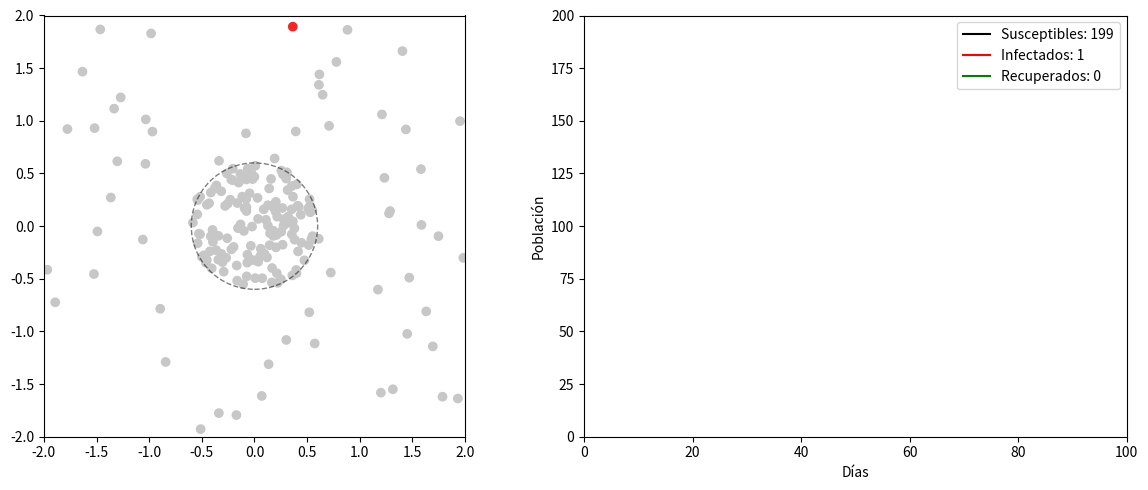

Recreate this plot in Python. (Note: this script raises an exception after producing the figure.)
import numpy as np
import pandas as pd
import matplotlib.pyplot as plt
import matplotlib.animation as ani

GREY = (0.78, 0.78, 0.78)  # Susceptible
RED = (0.96, 0.15, 0.15)   # Infectado
GREEN = (0, 0.86, 0.03)    # Recuperado


SIR_PARAMS = {
    "N": 200,
    "I0": 1,
    "infection_radius": 0.4,
    "infection_rate": 1,
    "recovery_rate": 0.1,
    "xmin": -2,
    "xmax": 2,
    "ymin": -2, 
    "ymax": 2,
    "min_infection_time": 1,
    "cluster": {
        "x": 0,        
        "y": 0,        
        "radius": 0.6,   
        "density": 0.7,  
        "sigma": 1     
    }
}

class SIRModelVisual:
    def __init__(self, params):

        self.N = params["N"]
        self.I0 = params["I0"]
        self.S0 = self.N - self.I0
        self.R0 = 0
        

        self.xmin = params.get("xmin", -2)
        self.xmax = params.get("xmax", 2)
        self.ymin = params.get("ymin", -2)
        self.ymax = params.get("ymax", 2)
        self.half_side = (self.xmax - self.xmin) / 2 
        

        self.infection_radius = params["infection_radius"]
        self.recovery_rate = params["recovery_rate"]
        self.infection_rate = params.get("infection_rate", 0.3)
        self.min_infection_time = params.get("min_infection_time", 5)
        self.infection_durations = np.zeros(params["N"]) 
        

        self.S_data = []
        self.I_data = []
        self.R_data = []
        self.time_data = []
        

        self.df = self._initialize_population(params)
        self.day = 0
        

        self.setup_visualization()
        
    def _initialize_population(self, params):
        N = self.N
        cluster = params.get("cluster", {})
        
        points = []
        cluster_size = int(N * cluster.get("density", 0.7))
        

        cluster_center = np.array([cluster.get("x", 0), cluster.get("y", 0)])
        cluster_radius = cluster.get("radius", 0.6)
        sigma = cluster.get("sigma", 0.2)
        

        while len(points) < cluster_size:
            point = np.random.normal(loc=cluster_center, scale=sigma, size=2)
            x, y = point
            

            if (params["xmin"] <= x <= params["xmax"] and 
                params["ymin"] <= y <= params["ymax"] and
                (x-cluster_center[0])**2 + (y-cluster_center[1])**2 <= cluster_radius**2):
                points.append((x, y))
        

        while len(points) < N:
            x = np.random.uniform(params["xmin"], params["xmax"])
            y = np.random.uniform(params["ymin"], params["ymax"])
            

            dx = x - cluster_center[0]
            dy = y - cluster_center[1]
            if dx*dx + dy*dy > cluster_radius*cluster_radius:
                points.append((x, y))
        
        points = np.array(points)
        

        states = np.array(['S'] * N)
        infected_idx = np.random.choice(N, self.I0, replace=False)
        states[infected_idx] = 'I'
        
        return pd.DataFrame({
            'id': range(N),
            'x': points[:, 0],
            'y': points[:, 1],
            'state': states,
            'iteration': 0
        })
    
    def check_distance(self, x1, y1, x2, y2):
        distance = np.sqrt((x2-x1)**2 + (y2-y1)**2)
        return distance < self.infection_radius
    
    def update_states(self):

        infected = self.df[self.df['state'] == 'I']
        susceptible = self.df[self.df['state'] == 'S']
        infected_mask = self.df['state'] == 'I'
        self.infection_durations[infected_mask] += 1
        
        infected = self.df[infected_mask]
        susceptible = self.df[self.df['state'] == 'S']
        
        for _, sus in susceptible.iterrows():
            for _, inf in infected.iterrows():
                if self.check_distance(sus['x'], sus['y'], inf['x'], inf['y']):
                    if np.random.random() < self.infection_rate:  
                        self.df.loc[sus['id'], 'state'] = 'I'
                        break
        
        can_recover = (infected_mask) & (self.infection_durations >= self.min_infection_time)
        recovery_candidates = self.df[can_recover]
        
        for _, inf in recovery_candidates.iterrows():
            if np.random.random() < self.recovery_rate:
                self.df.loc[inf['id'], 'state'] = 'R'
                self.infection_durations[inf['id']] = 0 
        
        self.df['iteration'] = self.day

    def setup_visualization(self):
        self.fig, (self.ax1, self.ax2) = plt.subplots(1, 2, figsize=(12, 5))
        

        self.scatter = self.ax1.scatter(self.df['x'], self.df['y'], 
                                      c=self.df['state'].map({'S': GREY, 'I': RED, 'R': GREEN}))
        

        cluster = SIR_PARAMS["cluster"]
        circle = plt.Circle((cluster["x"], cluster["y"]), cluster["radius"], 
                           fill=False, color='black', linestyle='--', alpha=0.5)
        self.ax1.add_artist(circle)
        

        self.ax1.set_aspect('equal')
        self.ax1.set_xlim(SIR_PARAMS["xmin"], SIR_PARAMS["xmax"])
        self.ax1.set_ylim(SIR_PARAMS["ymin"], SIR_PARAMS["ymax"])
        

        self.ax2.set_xlim(0, 100)
        self.ax2.set_ylim(0, self.N)
        self.ax2.set_xlabel('Días')
        self.ax2.set_ylabel('Población')
        

        self.line_s, = self.ax2.plot([], [], 'k-', label=f'Susceptibles: {self.N-self.I0}')
        self.line_i, = self.ax2.plot([], [], 'r-', label=f'Infectados: {self.I0}')
        self.line_r, = self.ax2.plot([], [], 'g-', label=f'Recuperados: 0')
        self.ax2.legend()
        
        plt.tight_layout()

    def update(self, frame):

        self.update_states()
        
        self.scatter.set_color(self.df['state'].map({'S': GREY, 'I': RED, 'R': GREEN}))
        self.ax1.set_title(f"Día {self.day}")

        s_count = sum(self.df['state'] == 'S')
        i_count = sum(self.df['state'] == 'I')
        r_count = sum(self.df['state'] == 'R')
        

        self.time_data.append(self.day)
        self.S_data.append(s_count)
        self.I_data.append(i_count)
        self.R_data.append(r_count)
        

        self.line_s.set_data(self.time_data, self.S_data)
        self.line_i.set_data(self.time_data, self.I_data)
        self.line_r.set_data(self.time_data, self.R_data)

        self.line_s.set_label(f'Susceptibles: {s_count}')
        self.line_i.set_label(f'Infectados: {i_count}')
        self.line_r.set_label(f'Recuperados: {r_count}')
        

        self.ax2.legend()
        

        if self.day >= self.ax2.get_xlim()[1]:
            self.ax2.set_xlim(0, self.day * 1.5)
        
        self.day += 1

    def animate(self):
        self.anim = ani.FuncAnimation(self.fig, self.update, frames=100, interval=200, repeat=False)
        self.anim.save('Animaciones/sir_simulation_rectangulo_cluster.mp4', writer='ffmpeg')
        plt.show()
    
    def show_frame(self, frame_number):

        for _ in range(frame_number):
            self.update(None)
        plt.show()

    def show_frames(self, frame_numbers):

        original_df = self.df.copy()
        original_time = self.time_data.copy()
        original_S = self.S_data.copy()
        original_I = self.I_data.copy()
        original_R = self.R_data.copy()
        original_day = self.day
        
        for frame in frame_numbers:

            self.df = original_df.copy()
            self.time_data = [0]  
            self.S_data = [self.N - self.I0]  
            self.I_data = [self.I0]  
            self.R_data = [0]  
            self.day = 0
            self.infection_durations = np.zeros(self.N)
            

            fig, (ax1, ax2) = plt.subplots(1, 2, figsize=(12, 5))
            

            for _ in range(frame):
                self.update(None)
            

            ax1.scatter(self.df['x'], self.df['y'],
                       c=self.df['state'].map({'S': GREY, 'I': RED, 'R': GREEN}))
            

            cluster = SIR_PARAMS["cluster"]
            cluster_circle = plt.Circle((cluster["x"], cluster["y"]),
                                      cluster["radius"],
                                      fill=False, color='black',
                                      linestyle='--', alpha=0.5)
            ax1.add_artist(cluster_circle)
            

            ax1.set_aspect('equal')
            ax1.set_xlim(self.xmin, self.xmax)
            ax1.set_ylim(self.ymin, self.ymax)
            ax1.set_title(f'Día {self.day}')
            

            ax2.set_xlim(0, max(100, self.day))
            ax2.set_ylim(0, self.N)
            ax2.set_xlabel('Días')
            ax2.set_ylabel('Población')
            

            current_s = self.S_data[-1] if self.S_data else 0
            current_i = self.I_data[-1] if self.I_data else 0
            current_r = self.R_data[-1] if self.R_data else 0
            
            ax2.plot(self.time_data, self.S_data, 'k-', label=f'Susceptibles: {current_s}')
            ax2.plot(self.time_data, self.I_data, 'r-', label=f'Infectados: {current_i}')
            ax2.plot(self.time_data, self.R_data, 'g-', label=f'Recuperados: {current_r}')
            ax2.legend()
            
            plt.tight_layout()
            plt.show()
        

        self.df = original_df
        self.time_data = original_time
        self.S_data = original_S
        self.I_data = original_I
        self.R_data = original_R
        self.day = original_day

def main():
    sir_visual = SIRModelVisual(SIR_PARAMS)
    sir_visual.animate() #Comentar para ver solo los frames
    
    #sir_visual.show_frames([5, 20, 40])  #comentar para ver la animación

if __name__ == "__main__":
    main()
